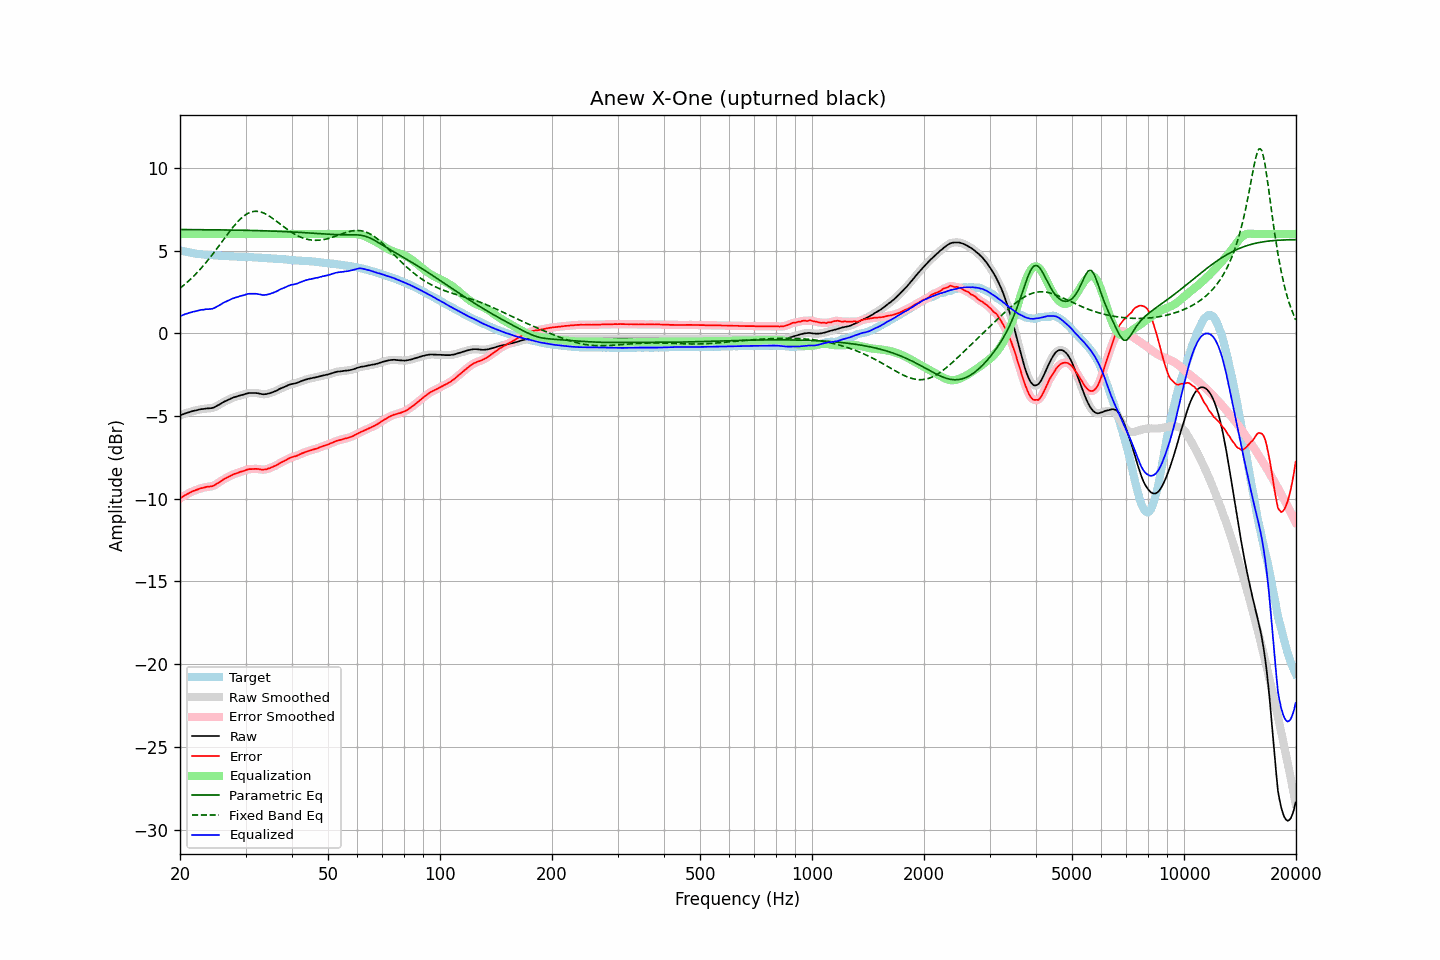

The data file committed next to this chart (first rows):
frequency, raw, error, smoothed, error_smoothed, equalization, parametric_eq, fixed_band_eq, equalized_raw, equalized_smoothed, target
20.00, -4.97, -9.99, -4.97, -9.98, 6.00, 6.27, 2.72, 1.03, 1.03, 5.02
20.20, -4.93, -9.92, -4.93, -9.92, 6.00, 6.27, 2.80, 1.07, 1.07, 4.99
20.40, -4.89, -9.85, -4.89, -9.86, 6.00, 6.27, 2.88, 1.11, 1.11, 4.97
20.61, -4.85, -9.80, -4.85, -9.80, 6.00, 6.27, 2.96, 1.15, 1.15, 4.95
20.81, -4.82, -9.74, -4.82, -9.74, 6.00, 6.27, 3.04, 1.18, 1.18, 4.93
21.02, -4.79, -9.69, -4.79, -9.69, 6.00, 6.27, 3.13, 1.21, 1.21, 4.91
21.23, -4.76, -9.64, -4.76, -9.64, 6.00, 6.27, 3.22, 1.24, 1.24, 4.88
21.44, -4.73, -9.59, -4.73, -9.59, 6.00, 6.27, 3.31, 1.27, 1.27, 4.86
21.66, -4.70, -9.54, -4.70, -9.55, 6.00, 6.27, 3.41, 1.30, 1.30, 4.84
21.87, -4.68, -9.51, -4.68, -9.51, 6.00, 6.27, 3.50, 1.32, 1.32, 4.83
22.09, -4.66, -9.47, -4.66, -9.47, 6.00, 6.27, 3.60, 1.34, 1.34, 4.81
22.31, -4.64, -9.44, -4.63, -9.44, 6.00, 6.26, 3.71, 1.36, 1.37, 4.80
22.54, -4.61, -9.40, -4.61, -9.40, 6.00, 6.26, 3.81, 1.39, 1.39, 4.79
22.76, -4.59, -9.37, -4.59, -9.37, 6.00, 6.26, 3.92, 1.41, 1.41, 4.78
22.99, -4.58, -9.35, -4.58, -9.35, 6.00, 6.26, 4.03, 1.42, 1.42, 4.77
23.22, -4.57, -9.33, -4.56, -9.32, 6.00, 6.26, 4.14, 1.43, 1.44, 4.76
23.45, -4.55, -9.30, -4.55, -9.30, 6.00, 6.26, 4.25, 1.45, 1.45, 4.75
23.69, -4.54, -9.28, -4.54, -9.28, 6.00, 6.26, 4.37, 1.46, 1.46, 4.74
23.92, -4.54, -9.27, -4.54, -9.27, 6.00, 6.26, 4.49, 1.46, 1.46, 4.74
24.16, -4.53, -9.25, -4.53, -9.26, 6.00, 6.26, 4.62, 1.47, 1.47, 4.73
24.40, -4.52, -9.24, -4.51, -9.24, 6.00, 6.26, 4.74, 1.48, 1.49, 4.72
24.65, -4.49, -9.20, -4.48, -9.20, 6.00, 6.26, 4.87, 1.51, 1.52, 4.71
24.89, -4.44, -9.15, -4.44, -9.15, 6.00, 6.25, 4.99, 1.56, 1.56, 4.71
25.14, -4.39, -9.09, -4.39, -9.09, 6.00, 6.25, 5.12, 1.61, 1.61, 4.70
25.39, -4.34, -9.03, -4.34, -9.03, 6.00, 6.25, 5.26, 1.66, 1.66, 4.69
25.65, -4.28, -8.97, -4.28, -8.96, 6.00, 6.25, 5.39, 1.72, 1.72, 4.69
25.91, -4.22, -8.90, -4.22, -8.90, 6.00, 6.25, 5.52, 1.78, 1.78, 4.68
26.16, -4.16, -8.84, -4.16, -8.84, 6.00, 6.25, 5.65, 1.84, 1.84, 4.68
26.43, -4.11, -8.79, -4.11, -8.78, 6.00, 6.25, 5.78, 1.89, 1.89, 4.68
26.69, -4.07, -8.73, -4.06, -8.73, 6.00, 6.25, 5.91, 1.93, 1.94, 4.67
26.96, -4.02, -8.68, -4.02, -8.68, 6.00, 6.24, 6.04, 1.98, 1.98, 4.66
27.23, -3.98, -8.63, -3.97, -8.63, 6.00, 6.24, 6.17, 2.02, 2.03, 4.65
27.50, -3.93, -8.58, -3.93, -8.58, 6.00, 6.24, 6.30, 2.07, 2.07, 4.65
27.77, -3.89, -8.54, -3.89, -8.54, 6.00, 6.24, 6.42, 2.11, 2.11, 4.65
28.05, -3.86, -8.50, -3.86, -8.50, 6.00, 6.24, 6.54, 2.14, 2.14, 4.64
28.33, -3.83, -8.47, -3.83, -8.46, 6.00, 6.24, 6.65, 2.17, 2.17, 4.64
28.62, -3.80, -8.43, -3.80, -8.43, 6.00, 6.23, 6.76, 2.20, 2.20, 4.64
28.90, -3.77, -8.39, -3.77, -8.40, 6.00, 6.23, 6.85, 2.23, 2.23, 4.62
29.19, -3.74, -8.36, -3.74, -8.37, 6.00, 6.23, 6.95, 2.26, 2.26, 4.62
29.48, -3.72, -8.34, -3.71, -8.33, 6.00, 6.23, 7.03, 2.28, 2.29, 4.62
29.78, -3.69, -8.31, -3.68, -8.30, 6.00, 6.23, 7.11, 2.31, 2.32, 4.62
30.08, -3.65, -8.27, -3.65, -8.27, 6.00, 6.22, 7.18, 2.35, 2.35, 4.62
30.38, -3.63, -8.23, -3.63, -8.24, 6.00, 6.22, 7.24, 2.37, 2.37, 4.61
30.68, -3.61, -8.21, -3.61, -8.22, 6.00, 6.22, 7.28, 2.39, 2.39, 4.60
30.99, -3.61, -8.21, -3.61, -8.21, 6.00, 6.22, 7.32, 2.39, 2.39, 4.60
31.30, -3.61, -8.21, -3.61, -8.20, 6.00, 6.21, 7.35, 2.39, 2.39, 4.60
31.61, -3.61, -8.20, -3.61, -8.20, 6.00, 6.21, 7.37, 2.39, 2.39, 4.59
31.93, -3.61, -8.19, -3.61, -8.20, 6.00, 6.21, 7.37, 2.39, 2.39, 4.58
32.24, -3.62, -8.20, -3.62, -8.20, 6.00, 6.21, 7.37, 2.38, 2.38, 4.58
32.57, -3.64, -8.21, -3.64, -8.21, 6.00, 6.20, 7.36, 2.36, 2.36, 4.57
32.89, -3.66, -8.23, -3.66, -8.23, 6.00, 6.20, 7.34, 2.34, 2.34, 4.57
33.22, -3.68, -8.24, -3.68, -8.24, 6.00, 6.20, 7.31, 2.32, 2.32, 4.56
33.55, -3.69, -8.24, -3.69, -8.24, 6.00, 6.20, 7.27, 2.31, 2.31, 4.55
33.89, -3.68, -8.23, -3.68, -8.23, 6.00, 6.19, 7.23, 2.32, 2.32, 4.55
34.23, -3.67, -8.21, -3.67, -8.21, 6.00, 6.19, 7.18, 2.33, 2.33, 4.55
34.57, -3.64, -8.17, -3.64, -8.18, 6.00, 6.19, 7.12, 2.36, 2.36, 4.53
34.92, -3.62, -8.15, -3.61, -8.14, 6.00, 6.18, 7.06, 2.38, 2.39, 4.53
35.27, -3.58, -8.10, -3.58, -8.10, 6.00, 6.18, 6.99, 2.42, 2.42, 4.53
35.62, -3.55, -8.06, -3.55, -8.06, 6.00, 6.18, 6.92, 2.45, 2.45, 4.51
35.97, -3.51, -8.02, -3.51, -8.02, 6.00, 6.17, 6.85, 2.49, 2.49, 4.51
... 635 more rows
